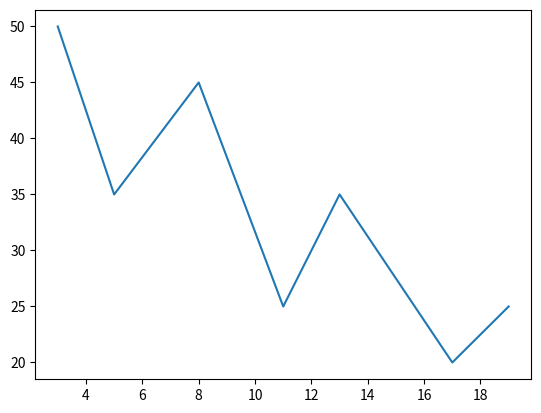

This chart was generated by the following Python code:
#Write a Python application which will construct this plot using matplotlib library.
from matplotlib import pyplot

x = (3, 5, 8, 11, 13, 17, 19)
y = (50, 35, 45, 25, 35, 20, 25)

pyplot.plot(x, y)
pyplot.show() 
